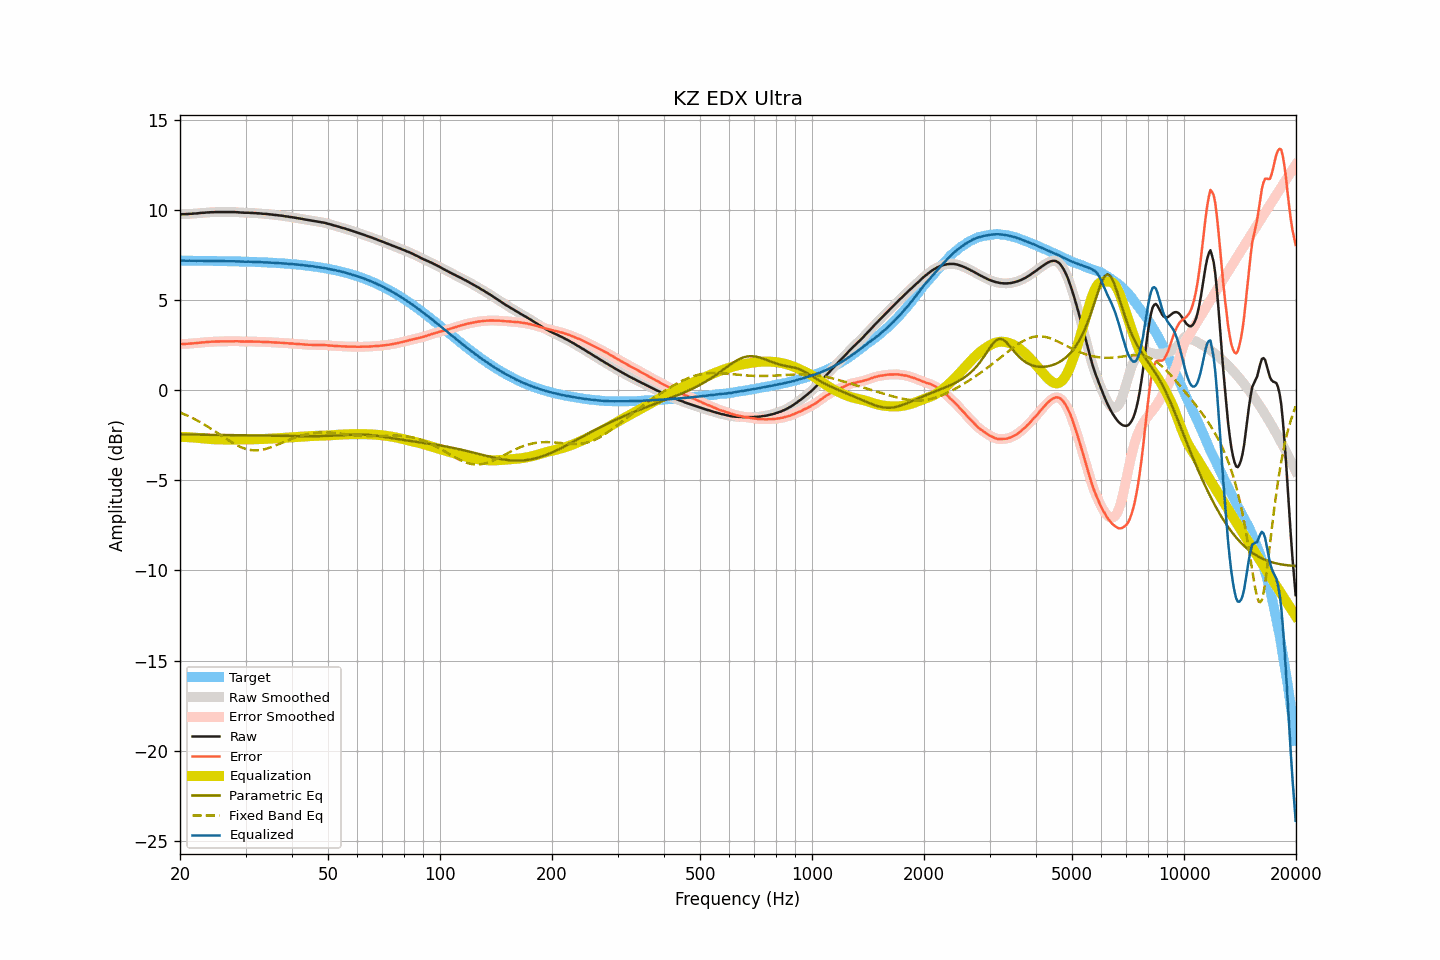

Values plotted in this chart, from the file beside it:
frequency, raw, smoothed, error, error_smoothed, equalization, parametric_eq, fixed_band_eq, equalized_raw, equalized_smoothed, target
20.00, 9.79, 9.79, 2.58, 2.58, -2.58, -2.44, -1.23, 7.21, 7.21, 7.21
20.20, 9.79, 9.79, 2.58, 2.58, -2.58, -2.44, -1.26, 7.21, 7.21, 7.21
20.40, 9.79, 9.79, 2.58, 2.58, -2.58, -2.44, -1.30, 7.21, 7.21, 7.21
20.61, 9.79, 9.79, 2.58, 2.58, -2.58, -2.45, -1.34, 7.20, 7.20, 7.21
20.81, 9.80, 9.79, 2.59, 2.59, -2.59, -2.45, -1.38, 7.21, 7.21, 7.21
21.02, 9.80, 9.80, 2.59, 2.59, -2.59, -2.45, -1.42, 7.20, 7.21, 7.21
21.23, 9.81, 9.80, 2.60, 2.60, -2.60, -2.45, -1.46, 7.21, 7.21, 7.21
21.44, 9.81, 9.81, 2.60, 2.61, -2.61, -2.45, -1.50, 7.20, 7.21, 7.20
21.66, 9.82, 9.82, 2.61, 2.61, -2.61, -2.45, -1.55, 7.20, 7.20, 7.20
21.87, 9.83, 9.82, 2.62, 2.62, -2.62, -2.45, -1.59, 7.21, 7.20, 7.20
22.09, 9.83, 9.83, 2.63, 2.63, -2.63, -2.45, -1.64, 7.20, 7.20, 7.20
22.31, 9.84, 9.84, 2.64, 2.64, -2.64, -2.45, -1.69, 7.20, 7.20, 7.20
22.54, 9.85, 9.85, 2.65, 2.65, -2.65, -2.46, -1.73, 7.20, 7.20, 7.20
22.76, 9.86, 9.86, 2.66, 2.66, -2.66, -2.46, -1.78, 7.20, 7.20, 7.20
22.99, 9.87, 9.86, 2.67, 2.67, -2.67, -2.46, -1.84, 7.20, 7.20, 7.20
23.22, 9.87, 9.87, 2.67, 2.67, -2.67, -2.46, -1.89, 7.19, 7.20, 7.20
23.45, 9.88, 9.88, 2.68, 2.68, -2.68, -2.46, -1.94, 7.20, 7.20, 7.20
23.69, 9.89, 9.88, 2.69, 2.69, -2.69, -2.46, -2.00, 7.20, 7.20, 7.19
23.92, 9.89, 9.89, 2.69, 2.70, -2.70, -2.46, -2.05, 7.19, 7.20, 7.19
24.16, 9.90, 9.89, 2.70, 2.70, -2.70, -2.46, -2.11, 7.20, 7.19, 7.19
24.40, 9.90, 9.90, 2.71, 2.71, -2.71, -2.46, -2.17, 7.19, 7.19, 7.19
24.65, 9.90, 9.90, 2.71, 2.71, -2.71, -2.47, -2.23, 7.19, 7.19, 7.19
24.89, 9.91, 9.90, 2.72, 2.72, -2.72, -2.47, -2.29, 7.19, 7.19, 7.19
25.14, 9.91, 9.91, 2.72, 2.72, -2.72, -2.47, -2.35, 7.19, 7.19, 7.19
25.39, 9.91, 9.91, 2.72, 2.72, -2.72, -2.47, -2.41, 7.19, 7.19, 7.19
25.65, 9.91, 9.91, 2.72, 2.72, -2.72, -2.47, -2.47, 7.18, 7.18, 7.18
25.91, 9.91, 9.91, 2.72, 2.72, -2.73, -2.47, -2.53, 7.18, 7.18, 7.18
26.16, 9.91, 9.91, 2.73, 2.73, -2.73, -2.47, -2.59, 7.18, 7.18, 7.18
26.43, 9.91, 9.91, 2.73, 2.73, -2.73, -2.48, -2.65, 7.18, 7.18, 7.18
26.69, 9.91, 9.91, 2.73, 2.73, -2.73, -2.48, -2.70, 7.18, 7.18, 7.18
26.96, 9.91, 9.91, 2.73, 2.73, -2.73, -2.48, -2.76, 7.18, 7.18, 7.18
27.23, 9.91, 9.91, 2.73, 2.73, -2.73, -2.48, -2.82, 7.17, 7.17, 7.17
27.50, 9.91, 9.91, 2.73, 2.74, -2.73, -2.48, -2.87, 7.17, 7.17, 7.17
27.77, 9.91, 9.91, 2.74, 2.74, -2.73, -2.48, -2.93, 7.17, 7.17, 7.17
28.05, 9.91, 9.91, 2.74, 2.74, -2.73, -2.48, -2.98, 7.17, 7.17, 7.17
28.33, 9.90, 9.90, 2.73, 2.73, -2.73, -2.49, -3.03, 7.17, 7.17, 7.17
28.62, 9.90, 9.89, 2.73, 2.73, -2.73, -2.49, -3.07, 7.17, 7.17, 7.16
28.90, 9.89, 9.89, 2.73, 2.73, -2.73, -2.49, -3.11, 7.16, 7.16, 7.16
29.19, 9.88, 9.88, 2.72, 2.72, -2.72, -2.49, -3.16, 7.15, 7.16, 7.16
29.48, 9.88, 9.87, 2.72, 2.72, -2.72, -2.49, -3.19, 7.16, 7.15, 7.16
29.78, 9.87, 9.87, 2.71, 2.71, -2.72, -2.49, -3.22, 7.15, 7.15, 7.16
30.08, 9.87, 9.87, 2.72, 2.72, -2.72, -2.49, -3.25, 7.15, 7.15, 7.15
30.38, 9.87, 9.87, 2.72, 2.72, -2.72, -2.50, -3.28, 7.15, 7.15, 7.15
30.68, 9.87, 9.87, 2.72, 2.72, -2.72, -2.50, -3.29, 7.15, 7.15, 7.15
30.99, 9.86, 9.86, 2.71, 2.72, -2.71, -2.50, -3.31, 7.14, 7.15, 7.14
31.30, 9.86, 9.86, 2.72, 2.71, -2.71, -2.50, -3.32, 7.14, 7.14, 7.14
31.61, 9.85, 9.85, 2.71, 2.71, -2.71, -2.50, -3.33, 7.13, 7.14, 7.14
31.93, 9.85, 9.85, 2.71, 2.71, -2.71, -2.50, -3.33, 7.14, 7.13, 7.13
32.24, 9.84, 9.84, 2.71, 2.71, -2.71, -2.51, -3.33, 7.13, 7.13, 7.13
32.57, 9.84, 9.84, 2.71, 2.71, -2.71, -2.51, -3.32, 7.13, 7.13, 7.13
32.89, 9.83, 9.83, 2.70, 2.70, -2.70, -2.51, -3.31, 7.12, 7.12, 7.12
33.22, 9.82, 9.82, 2.70, 2.70, -2.70, -2.51, -3.30, 7.12, 7.12, 7.12
33.55, 9.81, 9.81, 2.69, 2.69, -2.70, -2.51, -3.28, 7.11, 7.11, 7.12
33.89, 9.81, 9.80, 2.70, 2.69, -2.69, -2.51, -3.26, 7.12, 7.11, 7.11
34.23, 9.80, 9.80, 2.69, 2.69, -2.69, -2.52, -3.23, 7.11, 7.11, 7.11
34.57, 9.79, 9.79, 2.68, 2.68, -2.68, -2.52, -3.20, 7.10, 7.11, 7.10
34.92, 9.78, 9.78, 2.68, 2.68, -2.68, -2.52, -3.17, 7.10, 7.10, 7.10
35.27, 9.77, 9.77, 2.67, 2.67, -2.67, -2.52, -3.14, 7.09, 7.09, 7.09
35.62, 9.76, 9.76, 2.67, 2.67, -2.67, -2.52, -3.11, 7.09, 7.09, 7.09
35.97, 9.75, 9.75, 2.66, 2.66, -2.66, -2.52, -3.07, 7.08, 7.08, 7.08
... 635 more rows
